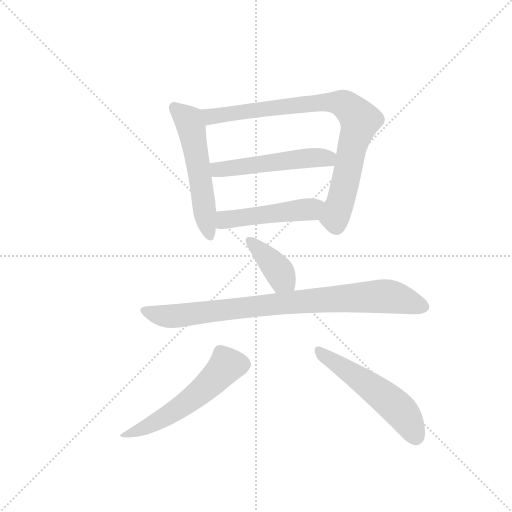
t = 0.00 s
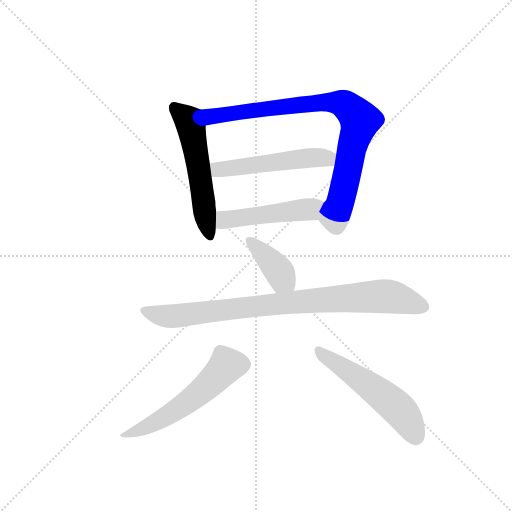
t = 1.23 s
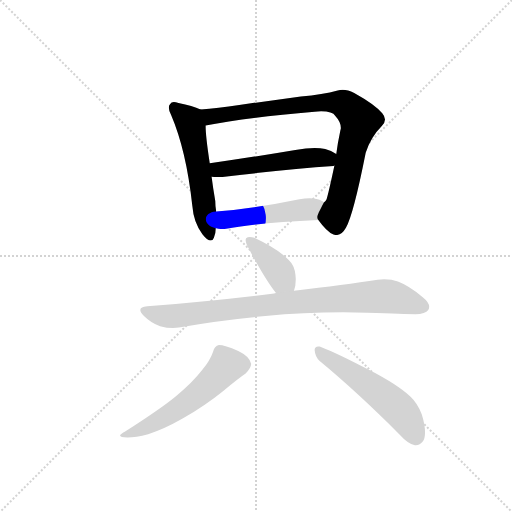
t = 2.47 s
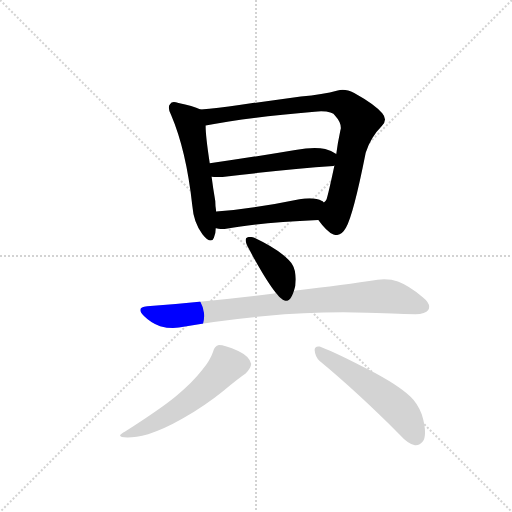
t = 3.70 s
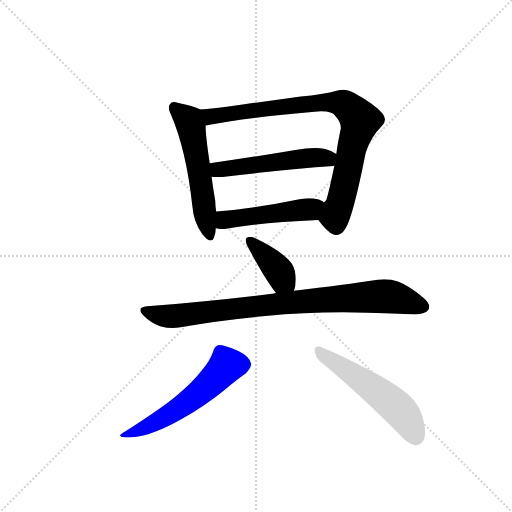
t = 4.93 s
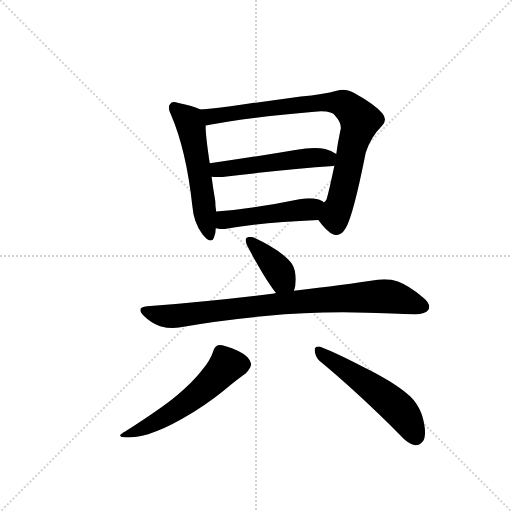
t = 6.17 s

The animated SVG that drew these frames (rendered in a browser with its animation timeline set to each time). Animation: 8 CSS @keyframes rules; one cycle of 6.17 s.

<svg version="1.1" viewBox="0 0 1024 1024" xmlns="http://www.w3.org/2000/svg">
  <g stroke="lightgray" stroke-dasharray="1,1" stroke-width="1" transform="scale(4, 4)">
    <line x1="0" y1="0" x2="256" y2="256"></line>
    <line x1="256" y1="0" x2="0" y2="256"></line>
    <line x1="128" y1="0" x2="128" y2="256"></line>
    <line x1="0" y1="128" x2="256" y2="128"></line>
  </g>
  <g transform="scale(0.92, -0.92) translate(60, -900)">
    <style type="text/css">
      
        @keyframes keyframes0 {
          from {
            stroke: blue;
            stroke-dashoffset: 555;
            stroke-width: 128;
          }
          64% {
            animation-timing-function: step-end;
            stroke: blue;
            stroke-dashoffset: 0;
            stroke-width: 128;
          }
          to {
            stroke: black;
            stroke-width: 1024;
          }
        }
        #make-me-a-hanzi-animation-0 {
          animation: keyframes0 0.70166015625s both;
          animation-delay: 0s;
          animation-timing-function: linear;
        }
      
        @keyframes keyframes1 {
          from {
            stroke: blue;
            stroke-dashoffset: 853;
            stroke-width: 128;
          }
          74% {
            animation-timing-function: step-end;
            stroke: blue;
            stroke-dashoffset: 0;
            stroke-width: 128;
          }
          to {
            stroke: black;
            stroke-width: 1024;
          }
        }
        #make-me-a-hanzi-animation-1 {
          animation: keyframes1 0.9441731770833334s both;
          animation-delay: 0.70166015625s;
          animation-timing-function: linear;
        }
      
        @keyframes keyframes2 {
          from {
            stroke: blue;
            stroke-dashoffset: 522;
            stroke-width: 128;
          }
          63% {
            animation-timing-function: step-end;
            stroke: blue;
            stroke-dashoffset: 0;
            stroke-width: 128;
          }
          to {
            stroke: black;
            stroke-width: 1024;
          }
        }
        #make-me-a-hanzi-animation-2 {
          animation: keyframes2 0.6748046875s both;
          animation-delay: 1.6458333333333335s;
          animation-timing-function: linear;
        }
      
        @keyframes keyframes3 {
          from {
            stroke: blue;
            stroke-dashoffset: 492;
            stroke-width: 128;
          }
          62% {
            animation-timing-function: step-end;
            stroke: blue;
            stroke-dashoffset: 0;
            stroke-width: 128;
          }
          to {
            stroke: black;
            stroke-width: 1024;
          }
        }
        #make-me-a-hanzi-animation-3 {
          animation: keyframes3 0.650390625s both;
          animation-delay: 2.3206380208333335s;
          animation-timing-function: linear;
        }
      
        @keyframes keyframes4 {
          from {
            stroke: blue;
            stroke-dashoffset: 393;
            stroke-width: 128;
          }
          56% {
            animation-timing-function: step-end;
            stroke: blue;
            stroke-dashoffset: 0;
            stroke-width: 128;
          }
          to {
            stroke: black;
            stroke-width: 1024;
          }
        }
        #make-me-a-hanzi-animation-4 {
          animation: keyframes4 0.56982421875s both;
          animation-delay: 2.9710286458333335s;
          animation-timing-function: linear;
        }
      
        @keyframes keyframes5 {
          from {
            stroke: blue;
            stroke-dashoffset: 867;
            stroke-width: 128;
          }
          74% {
            animation-timing-function: step-end;
            stroke: blue;
            stroke-dashoffset: 0;
            stroke-width: 128;
          }
          to {
            stroke: black;
            stroke-width: 1024;
          }
        }
        #make-me-a-hanzi-animation-5 {
          animation: keyframes5 0.95556640625s both;
          animation-delay: 3.5408528645833335s;
          animation-timing-function: linear;
        }
      
        @keyframes keyframes6 {
          from {
            stroke: blue;
            stroke-dashoffset: 569;
            stroke-width: 128;
          }
          65% {
            animation-timing-function: step-end;
            stroke: blue;
            stroke-dashoffset: 0;
            stroke-width: 128;
          }
          to {
            stroke: black;
            stroke-width: 1024;
          }
        }
        #make-me-a-hanzi-animation-6 {
          animation: keyframes6 0.7130533854166666s both;
          animation-delay: 4.496419270833334s;
          animation-timing-function: linear;
        }
      
        @keyframes keyframes7 {
          from {
            stroke: blue;
            stroke-dashoffset: 542;
            stroke-width: 128;
          }
          64% {
            animation-timing-function: step-end;
            stroke: blue;
            stroke-dashoffset: 0;
            stroke-width: 128;
          }
          to {
            stroke: black;
            stroke-width: 1024;
          }
        }
        #make-me-a-hanzi-animation-7 {
          animation: keyframes7 0.6910807291666666s both;
          animation-delay: 5.209472656250001s;
          animation-timing-function: linear;
        }
      
    </style>
    
      <path d="M 358 453 Q 361 415 380 391 Q 391 377 398 377 Q 403 377 405 383 Q 409 392 409 404 L 410 440 Q 408 451 408 463 Q 403 492 400 516 L 396 545 Q 387 603 387 627 C 386 657 386 658 376 662 Q 359 670 328 676 Q 322 678 318 678 Q 312 678 310 674 Q 307 671 307 666 Q 307 660 312 650 Q 345 573 358 453 Z" fill="lightgray"></path>
    
      <path d="M 632 422 Q 650 397 665 390 Q 668 389 671 389 Q 683 389 692 405 Q 708 432 735 568 Q 746 602 770 626 Q 777 633 777 640 Q 777 647 771 654 Q 755 673 710 698 Q 696 705 685 705 Q 679 705 674 703 Q 642 694 594 690 L 460 672 Q 413 665 376 662 C 346 659 358 621 387 627 Q 476 645 624 657 Q 632 658 638 658 Q 663 658 669 648 Q 681 635 681 622 Q 681 620 680 617 Q 674 589 671 565 L 667 540 Q 654 479 650 467 Q 647 461 644 460 C 630 433 627 428 632 422 Z" fill="lightgray"></path>
    
      <path d="M 665 539 L 667 540 C 697 545 696 549 671 565 Q 660 573 647 576 Q 637 578 624 578 Q 606 578 582 574 Q 481 557 396 545 C 366 541 370 518 400 516 Q 410 515 422 515 Q 563 532 665 539 Z" fill="lightgray"></path>
    
      <path d="M 409 404 L 410 404 Q 417 402 424 402 Q 429 402 435 403 Q 500 416 632 422 C 662 423 669 443 644 460 Q 641 463 640 463 Q 630 469 613 469 Q 603 469 591 467 Q 489 446 410 440 C 380 438 380 410 409 404 Z" fill="lightgray"></path>
    
      <path d="M 579 268 Q 583 278 583 293 Q 582 315 576 324 Q 570 334 555 346 Q 533 364 493 383 Q 488 385 483 385 Q 478 385 475 382 Q 474 380 474 378 Q 474 371 481 359 Q 518 290 540 263 C 559 239 570 240 579 268 Z" fill="lightgray"></path>
    
      <path d="M 540 263 Q 537 262 536 262 Q 408 246 260 234 Q 245 233 245 226 Q 245 221 253 213 Q 269 197 288 191 Q 303 187 316 187 Q 323 187 329 188 Q 418 204 517 213 Q 599 221 686 221 Q 712 221 738 220 Q 822 217 843 217 Q 865 217 871 226 Q 873 229 873 233 Q 873 243 859 254 Q 829 279 805 288 Q 792 293 775 293 Q 768 293 761 292 Q 690 281 579 268 L 540 263 Z" fill="lightgray"></path>
    
      <path d="M 379 95 Q 358 68 325 41 Q 296 16 212 -38 Q 201 -44 201 -47 Q 201 -51 217 -51 Q 235 -51 262 -44 Q 295 -34 337 -10 Q 387 19 424 49 Q 459 78 474 88 Q 486 100 486 109 Q 483 125 458 137 Q 428 150 416 150 Q 406 148 403 135 Q 397 117 379 95 Z" fill="lightgray"></path>
    
      <path d="M 809 -45 Q 827 -65 842 -68 L 844 -68 Q 853 -68 859 -60 Q 864 -53 864 -40 Q 864 -24 857 -1 Q 848 23 832 38 Q 804 64 744 95 Q 674 132 635 147 L 632 147 Q 624 147 624 139 Q 625 124 635 115 Q 715 49 809 -45 Z" fill="lightgray"></path>
    
    
      <clipPath id="make-me-a-hanzi-clip-0">
        <path d="M 358 453 Q 361 415 380 391 Q 391 377 398 377 Q 403 377 405 383 Q 409 392 409 404 L 410 440 Q 408 451 408 463 Q 403 492 400 516 L 396 545 Q 387 603 387 627 C 386 657 386 658 376 662 Q 359 670 328 676 Q 322 678 318 678 Q 312 678 310 674 Q 307 671 307 666 Q 307 660 312 650 Q 345 573 358 453 Z"></path>
      </clipPath>
      <path clip-path="url(#make-me-a-hanzi-clip-0)" d="M 319 666 L 352 635 L 356 622 L 397 385" fill="none" id="make-me-a-hanzi-animation-0" stroke-dasharray="427 854" stroke-linecap="round"></path>
    
      <clipPath id="make-me-a-hanzi-clip-1">
        <path d="M 632 422 Q 650 397 665 390 Q 668 389 671 389 Q 683 389 692 405 Q 708 432 735 568 Q 746 602 770 626 Q 777 633 777 640 Q 777 647 771 654 Q 755 673 710 698 Q 696 705 685 705 Q 679 705 674 703 Q 642 694 594 690 L 460 672 Q 413 665 376 662 C 346 659 358 621 387 627 Q 476 645 624 657 Q 632 658 638 658 Q 663 658 669 648 Q 681 635 681 622 Q 681 620 680 617 Q 674 589 671 565 L 667 540 Q 654 479 650 467 Q 647 461 644 460 C 630 433 627 428 632 422 Z"></path>
      </clipPath>
      <path clip-path="url(#make-me-a-hanzi-clip-1)" d="M 383 658 L 402 647 L 634 677 L 675 677 L 692 671 L 722 636 L 668 427 L 671 407" fill="none" id="make-me-a-hanzi-animation-1" stroke-dasharray="725 1450" stroke-linecap="round"></path>
    
      <clipPath id="make-me-a-hanzi-clip-2">
        <path d="M 665 539 L 667 540 C 697 545 696 549 671 565 Q 660 573 647 576 Q 637 578 624 578 Q 606 578 582 574 Q 481 557 396 545 C 366 541 370 518 400 516 Q 410 515 422 515 Q 563 532 665 539 Z"></path>
      </clipPath>
      <path clip-path="url(#make-me-a-hanzi-clip-2)" d="M 404 539 L 414 531 L 429 532 L 629 557 L 652 556 L 662 547" fill="none" id="make-me-a-hanzi-animation-2" stroke-dasharray="394 788" stroke-linecap="round"></path>
    
      <clipPath id="make-me-a-hanzi-clip-3">
        <path d="M 409 404 L 410 404 Q 417 402 424 402 Q 429 402 435 403 Q 500 416 632 422 C 662 423 669 443 644 460 Q 641 463 640 463 Q 630 469 613 469 Q 603 469 591 467 Q 489 446 410 440 C 380 438 380 410 409 404 Z"></path>
      </clipPath>
      <path clip-path="url(#make-me-a-hanzi-clip-3)" d="M 410 410 L 418 410 L 432 423 L 614 445 L 637 455" fill="none" id="make-me-a-hanzi-animation-3" stroke-dasharray="364 728" stroke-linecap="round"></path>
    
      <clipPath id="make-me-a-hanzi-clip-4">
        <path d="M 579 268 Q 583 278 583 293 Q 582 315 576 324 Q 570 334 555 346 Q 533 364 493 383 Q 488 385 483 385 Q 478 385 475 382 Q 474 380 474 378 Q 474 371 481 359 Q 518 290 540 263 C 559 239 570 240 579 268 Z"></path>
      </clipPath>
      <path clip-path="url(#make-me-a-hanzi-clip-4)" d="M 481 378 L 541 318 L 553 294 L 571 276" fill="none" id="make-me-a-hanzi-animation-4" stroke-dasharray="265 530" stroke-linecap="round"></path>
    
      <clipPath id="make-me-a-hanzi-clip-5">
        <path d="M 540 263 Q 537 262 536 262 Q 408 246 260 234 Q 245 233 245 226 Q 245 221 253 213 Q 269 197 288 191 Q 303 187 316 187 Q 323 187 329 188 Q 418 204 517 213 Q 599 221 686 221 Q 712 221 738 220 Q 822 217 843 217 Q 865 217 871 226 Q 873 229 873 233 Q 873 243 859 254 Q 829 279 805 288 Q 792 293 775 293 Q 768 293 761 292 Q 690 281 579 268 L 540 263 Z"></path>
      </clipPath>
      <path clip-path="url(#make-me-a-hanzi-clip-5)" d="M 255 223 L 311 212 L 591 245 L 760 256 L 807 251 L 859 233" fill="none" id="make-me-a-hanzi-animation-5" stroke-dasharray="739 1478" stroke-linecap="round"></path>
    
      <clipPath id="make-me-a-hanzi-clip-6">
        <path d="M 379 95 Q 358 68 325 41 Q 296 16 212 -38 Q 201 -44 201 -47 Q 201 -51 217 -51 Q 235 -51 262 -44 Q 295 -34 337 -10 Q 387 19 424 49 Q 459 78 474 88 Q 486 100 486 109 Q 483 125 458 137 Q 428 150 416 150 Q 406 148 403 135 Q 397 117 379 95 Z"></path>
      </clipPath>
      <path clip-path="url(#make-me-a-hanzi-clip-6)" d="M 471 108 L 433 106 L 379 51 L 332 14 L 250 -32 L 207 -43" fill="none" id="make-me-a-hanzi-animation-6" stroke-dasharray="441 882" stroke-linecap="round"></path>
    
      <clipPath id="make-me-a-hanzi-clip-7">
        <path d="M 809 -45 Q 827 -65 842 -68 L 844 -68 Q 853 -68 859 -60 Q 864 -53 864 -40 Q 864 -24 857 -1 Q 848 23 832 38 Q 804 64 744 95 Q 674 132 635 147 L 632 147 Q 624 147 624 139 Q 625 124 635 115 Q 715 49 809 -45 Z"></path>
      </clipPath>
      <path clip-path="url(#make-me-a-hanzi-clip-7)" d="M 634 138 L 796 20 L 822 -8 L 844 -50" fill="none" id="make-me-a-hanzi-animation-7" stroke-dasharray="414 828" stroke-linecap="round"></path>
    
  </g>
</svg>
